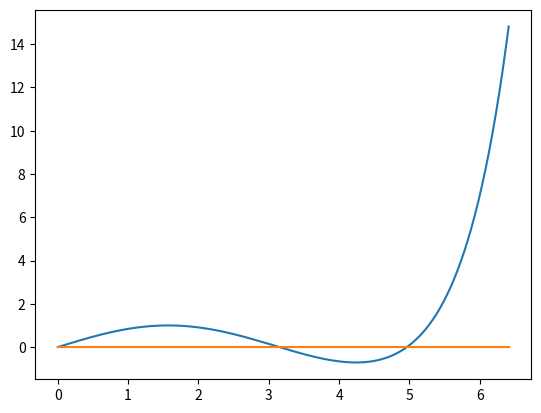

Here is the Python script that generated this plot:
# -*- coding: utf-8 -*-
"""Parcial1_Numérico.ipynb

Automatically generated by Colaboratory.
"""

# Ejercicio 1 - serie_seno

import math as mt
from matplotlib import pyplot as plt


def serie_seno(x):
    terminos_taylor_sen = []
    t = 0
    valores_de_taylor = 0

    for t in range(5):
        valores_de_taylor += ((-1) ** t / mt.factorial(2 * t + 1)) * x ** (2 * t + 1)
        terminos_taylor_sen.append(valores_de_taylor)

    return terminos_taylor_sen


terminos_sin_5 = serie_seno(5)
print(f'segundo: terminos_sin_5={terminos_sin_5}')


# Exercise 2 - plot

# Hago esta funcion auxiliar para poder definir el eje x
def aux_interval(intervalo, distancia):
    # Defino intervalo [a,b]
    a, b = intervalo
    # Agrego ya como resultado al primer valor que nos da el  q intervalo (a)
    res = [a]
    while a <= b:
        # Voy haciendo que a sea sumado por la distancia ( en el ejercicio es 0.0.1) hasta llegar a b
        a += distancia
        # Guardo el valor
        res.append(a)
    # Devuelvo la lista 
    return res


def grafico_de_f(I, fun):
    x = aux_interval(I, 0.01)
    y = [fun(a) for a in x]
    plt.plot(x, y)
    ## Grafico una funcion f(x) = 0 para poder ver mis raíces, y por lo que se ve que algunas de ellas se podrían encontrar entre 3 y 5
    plt.plot(x, [0 for c in x])
    plt.show()


grafico_de_f((0, 6.4), lambda x: serie_seno(x)[-1])


# Ejercicio 3 - Bisección

# Función auxiliar para imprimir los valores de bisección

def show_results(hx, hf):
    print(f'El algoritmo corrio unas {len(hx)} interacciones')
    print(f'Los resultandos finales de x = {hx[-1]:.2f} y los f(x) = {hf[-1]:.2f}')


def rbisec(fun, I, err, mit):
    a, b = I
    hm, hf = [], []

    for _ in range(mit):
        #  Obtengo el punto medio
        m = (a + b) / 2
        f = fun(m)

        #  Guardo los resultados parciales
        hm.append(m);
        hf.append(f)

        #  Chequeo el resultado usando el absoluto del error
        if abs(f) < err:
            break

        #  Busco el nuevo intervalo
        if fun(a) * f < 0:
            b = m
        elif fun(b) * f < 0:
            a = m
        elif fun(a) * fun(b) > 0:
            break

    return hm, hf


hx, hf = (rbisec(lambda x: serie_seno(x)[-1], (3, 5), 1e-5, 100))

show_results(hx, hf)

hx, hf = rbisec(lambda x: serie_seno(x)[-1], (4, 5), 1e-5, 100)

show_results(hx, hf)


## Después de correr rbisec, nos damos cuenta que en 3.15 esta la primera raíz positiva y la segunda está en 4.96

## Ejercicio 4 

def rsteffensen(fun, x0, err, mit):
    hx, hf = [], []
    x = x0
    for _ in range(mit):
        f = fun(x)

        hx.append(x)
        hf.append(f)

        if abs(f) < err:
            break

        # Creo el divisor como una constante para una mejor lectura
        divisor = fun(x + f) - f

        x = x - ((f ** 2) / divisor)
    return hx, hf


hx, hf = rsteffensen(lambda x: serie_seno(x)[-1], 3, 1e-5, 100)
show_results(hx, hf)


# Ejercicio 5
def buscar_raices(x0):
    hx, hf = rsteffensen(lambda x: serie_seno(x)[-1], x0, 1e-5, 100)
    print(f'Resultado método rsteffensen con x0 igual {x0} :')
    show_results(hx, hf)


buscar_raices(3)
buscar_raices(6)
buscar_raices(4.5)

"""  
Como vemos en los resultados de las funciones, podemos ver que con un punto inicial x0 = 3 y con punto inicial x0 = 6 encuentra las raíces 
, pero cuando usamos el valor x0 como 4.5 no encuentra la raíz.
"""
